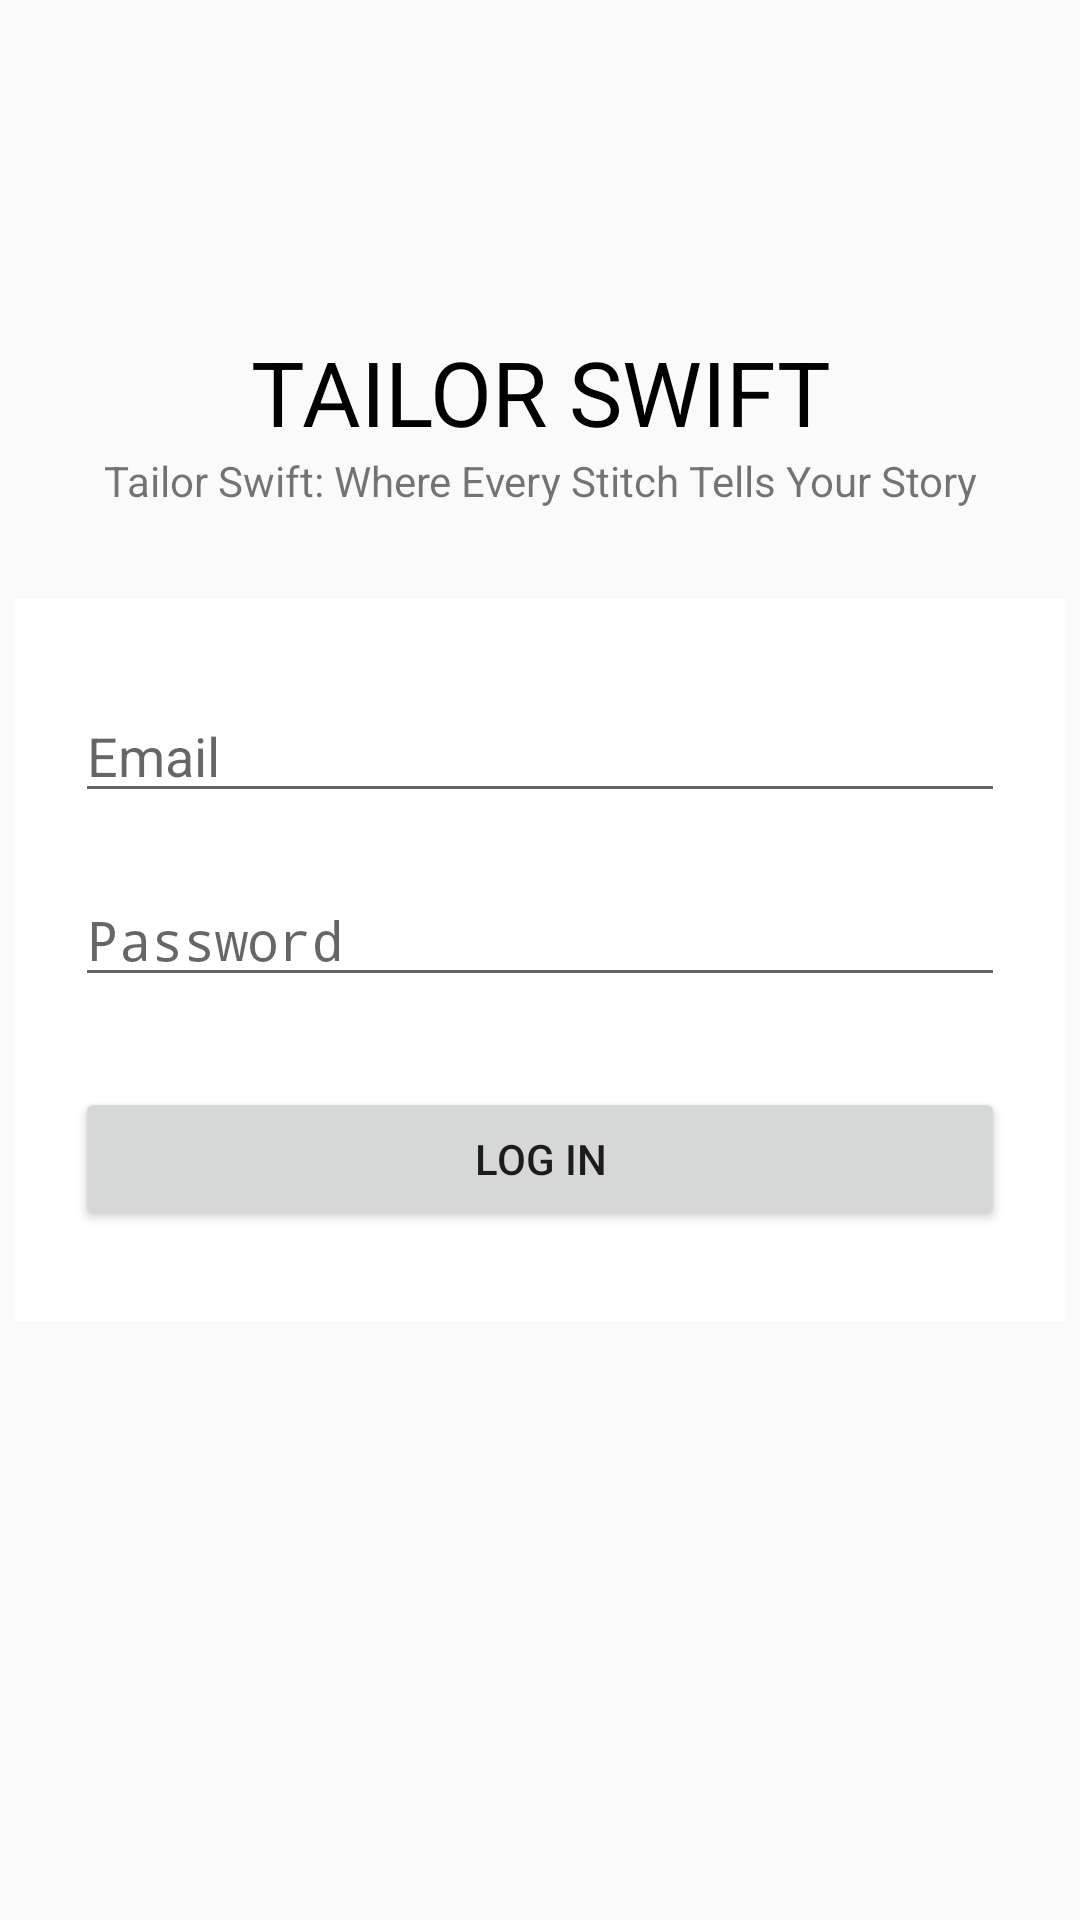

Here is an Android app screen rendered from its layout file. Give the layout XML and the strings, colors and styles it references.
<!-- AndroidManifest.xml: application theme Theme.Signup_sqlite -->
<!-- res/layout/activity_login.xml -->
<?xml version="1.0" encoding="utf-8"?>
<RelativeLayout xmlns:android="http://schemas.android.com/apk/res/android"
    android:layout_width="match_parent"
    android:layout_height="match_parent"
    android:paddingTop="40dp"
    android:background="@drawable/background"
    >
    <LinearLayout
        android:id="@+id/text_container"
        android:layout_width="350dp"
        android:layout_height="wrap_content"
        android:orientation="vertical"
        android:layout_above="@id/input_container"
        android:layout_centerHorizontal="true"
        >
    <TextView
        android:id="@+id/name"
        android:layout_width="match_parent"
        android:layout_height="wrap_content"
        android:text="TAILOR SWIFT"
        android:textColor="@color/black"
        android:gravity="center"
        android:textSize="30dp"
        />
    <TextView
        android:id="@+id/tagline"
        android:layout_width="match_parent"
        android:layout_height="wrap_content"
        android:text="Tailor Swift: Where Every Stitch Tells Your Story"
        android:layout_below="@+id/name"
        android:gravity="center"

        />
    </LinearLayout>

<LinearLayout
    android:layout_marginTop="30dp"
    android:id="@+id/input_container"
    android:layout_width="350dp"
    android:layout_height="wrap_content"
    android:orientation="vertical"
    android:layout_centerVertical="true"
    android:layout_centerHorizontal="true"
    android:paddingTop="30dp"
    android:paddingBottom="30dp"
    android:paddingStart="20dp"
    android:paddingEnd="20dp"
    android:background="@color/white"
    >
    <EditText
        android:id="@+id/email"
        android:layout_width="match_parent"
        android:layout_height="wrap_content"
        android:hint="Email"
        android:layout_marginBottom="20dp"/>

    <EditText
        android:id="@+id/password"
        android:layout_width="match_parent"
        android:layout_height="wrap_content"
        android:hint="Password"
        android:inputType="textPassword"
        android:layout_below="@id/email"
        android:layout_marginBottom="30dp"/>

    <Button
        android:id="@+id/login_button"
        android:layout_width="match_parent"
        android:layout_height="wrap_content"
        android:text="Log In"
        android:layout_below="@id/password" />
</LinearLayout>
</RelativeLayout>
<!-- resources referenced by this layout -->
<resources>
  <color name="black">#FF000000</color>
  <color name="white">#FFFFFFFF</color>
  <style name="Theme.Signup_sqlite" parent="android:Theme.Material.Light.NoActionBar" />
</resources>
